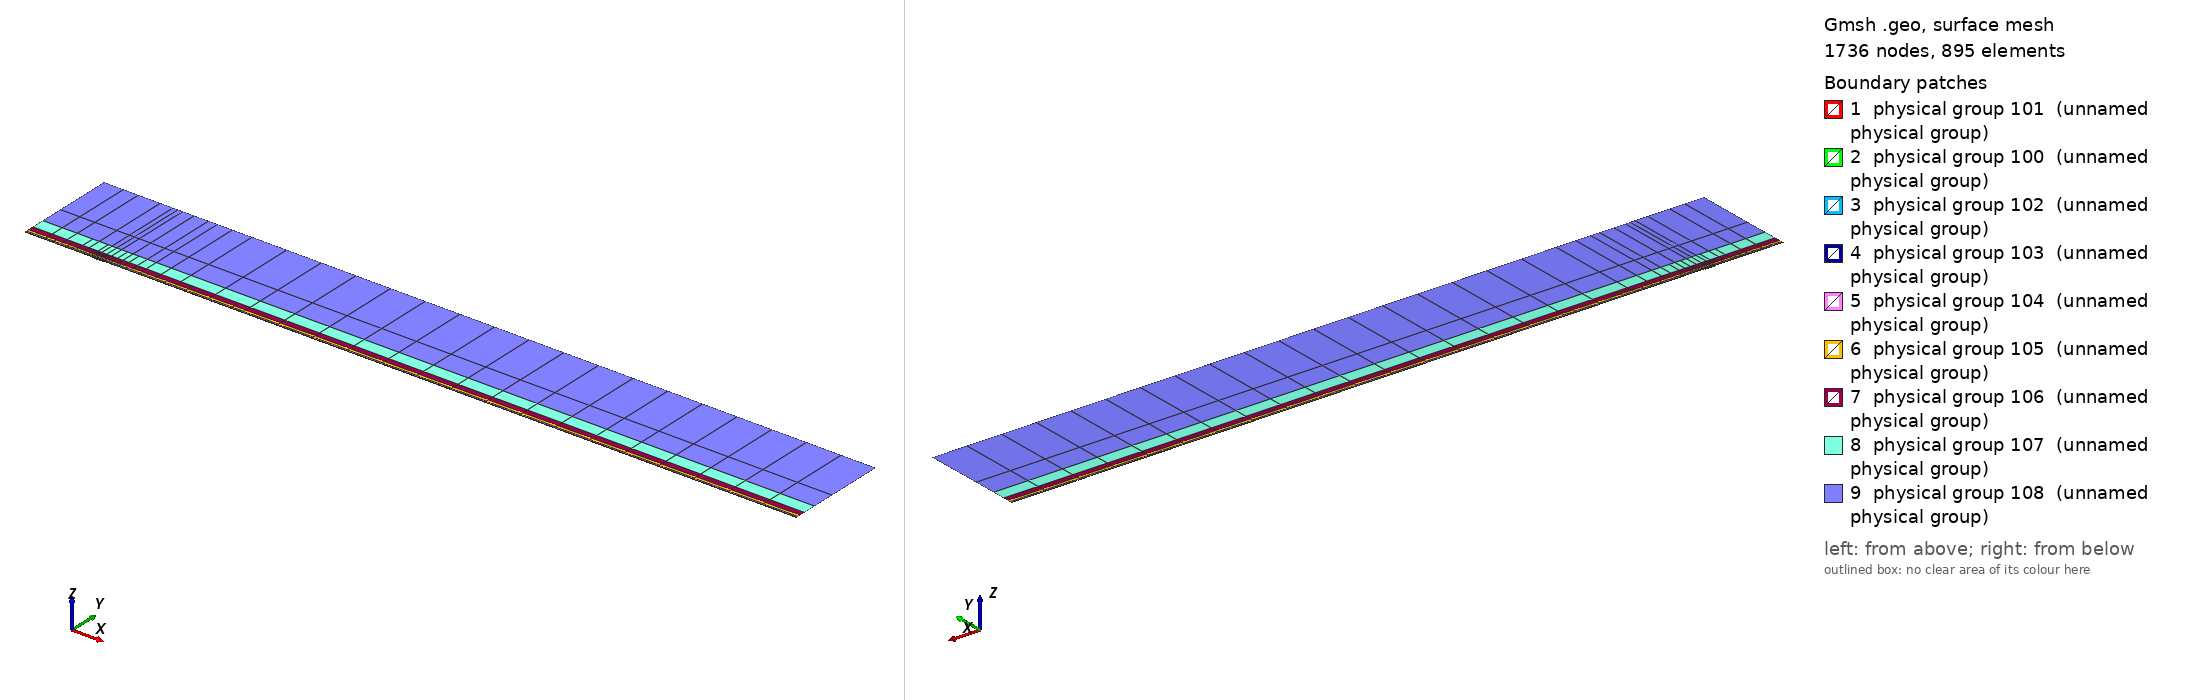

Gmsh geometry script, surface-meshed: 1736 nodes, 895 surface elements. Boundary patches (legend numbers): 1 physical group 101 (unnamed physical group), 2 physical group 100 (unnamed physical group), 3 physical group 102 (unnamed physical group), 4 physical group 103 (unnamed physical group), 5 physical group 104 (unnamed physical group), 6 physical group 105 (unnamed physical group), 7 physical group 106 (unnamed physical group), 8 physical group 107 (unnamed physical group), 9 physical group 108 (unnamed physical group). Left view from above one corner, right view from below the opposite corner. Legend entries are the model's physical surfaces. The drawing asked Gmsh for element sizes between 1% and 20% of the model's largest extent; the script's own settings can give other sizes.

=== mesh.geo (drawn) ===
// Keep coincident points/curves of the non-conforming interfaces as distinct entities
Geometry.AutoCoherence = 0;

// Macro parameters
deltaStar = 1;
D = 1 * deltaStar; // depth of the gap
W = 14 * deltaStar; // width of the gap
BL = 0.25 * deltaStar; // height of the first layer of quad elements (conforming with the gap)
x0 = 100 * deltaStar; // x distance from inflow to gap
lengthOutflow = 1000 * deltaStar; // length after the gap
x3 = W + lengthOutflow; // last point of the domain
height = 150 * deltaStar; // height of the domain

// Micro parameters
dx = 0.15; // horizontal size of the elements at the leading edge of the gap (x = 0)
dx_te = dx; // horizontal size of the elements at the trailing edge of the gap (x = W, most resolution-demanding point in the domain)
dy = 1.25 * dx;

// Horizontal sizes. The first layer of quads (layer L = 0) has size dx (dx_te) at the leading (trailing) edge of the gap, growing with
// ratio q_h[0] away from them up to h_max[0]. Layer L and L + 1 (L = k + 1 is the strip k) are separated by a non-conforming interface
// (except inside the gap, where the first layer is conforming with it).
// NESTED interfaces: the nodes of strip k are a subset of the nodes of the layer below. Two neighbouring faces of the layer below are
// merged into one face (2:1) only if the merged face is not larger than the target size of strip k,
// h_target_k = Min(dx * coarsen_h^(k + 1) + (q_h[k + 1] - 1) * d, h_max[k + 1]) (d = distance to the closest edge of the gap);
// otherwise the face is kept (1:1). Hence every vertex of the upper side of an interface is also a vertex of the lower side, and no
// face of the lower side straddles a vertex of the upper side (a staggered, non-nested interface makes P4 unstable).
y_if[] = {BL, 0.75 * deltaStar, 1.75 * deltaStar, 3.75 * deltaStar, 8 * deltaStar, 16 * deltaStar, 35 * deltaStar}; // heights of the non-conforming interfaces (first one must be BL)
coarsen_h = 2; // horizontal coarsening factor of h_min across each interface
q_h[] = {1.1, 1.15, 1.15, 1.2, 1.25, 1.3, 1.35, 1.4}; // horizontal growth ratio away from the edges of the gap, for each layer
h_max[] = {8, 10, 20, 50, 100, 200, 300, 500}; // maximum horizontal size, for each layer
q_v[] = {1.3, 1.3, 1.3, 1.4, 1.6, 2.0, 2.5}; // vertical growth ratio of the elements in each strip
n_v_min[] = {1, 1, 1, 1, 1, 1, 1, 1};
k_fine_end = 4; // from strip k_fine_end on, the 2:1 merging in each interval starts at the end closest to the gap (otherwise the last
                // face before the leading edge is never merged and becomes a spike of very large aspect ratio in the upper strips)

// Every interface is split in x into segments of length ~seg_len (plus the breakpoints 0, W/2, W). Each segment is a separate
// Nektar++ interface: Nektar++ pairs every rank holding one side of an interface with every rank holding the other side,
// so short segments keep the interface communication local.
seg_len = 50;

// fit (check the file scripts/fit_gmsh.py for more details)
p_in_v_left = 1.0335663036230878 - 1.0234149444433507/(W - 0.8098798097181781)^0.5991729377115732; // densitiy concentration of elements inside the gap, vertically, near the left wall.
p_in_v_right = 1.008073572191136 - 1.1471875292840257/(W - 1.2941255994826328)^0.7890392764815325; // densitiy concentration of elements inside the gap, vertically, near the right wall.
p_in_h_bottom = 0.8; // densitiy concentration of elements inside the gap, horizontally.
p_in_h_top = 0.8; // densitiy concentration of elements inside the gap, horizontally.
p_out_h = 0.5; // densitiy concentration of elements of the first layer, vertically (towards the wall).

// Automated parameters
a_in_v_right = dx_te / (W / 2);
a_in_v_left = dx / (W / 2);
a_in_h_bottom = dy / (D / 2);
a_in_h_top = dx / (D / 2);
a_out_h = dx / BL;

// for the derivation of the formula, see file 20250123_gmshFormula.md in the docs folder
N_in_v_right = Ceil( Log (a_in_v_right / (1 - p_in_v_right + a_in_v_right * p_in_v_right)) / Log(p_in_v_right) );
N_in_v_left = Ceil( Log (a_in_v_left / (1 - p_in_v_left + a_in_v_left * p_in_v_left)) / Log(p_in_v_left) );
N_in_h_bottom = Ceil( Log (a_in_h_bottom / (1 - p_in_h_bottom + a_in_h_bottom * p_in_h_bottom)) / Log(p_in_h_bottom) );
N_in_h_top = Ceil( Log (a_in_h_top / (1 - p_in_h_top + a_in_h_top * p_in_h_top)) / Log(p_in_h_top) );
N_out_h = Ceil( Log (a_out_h / (1 - p_out_h + a_out_h * p_out_h)) / Log(p_out_h) ) + 1; // + 1 is to correct the fact that the distance is too small to properly approximate the dx length
N_out_h = Max(N_out_h, n_v_min[0] + 1);

// ---------------------------
// gap
// ---------------------------
Point(2) = {0,0,0};
Point(3) = {0,-D,0};
Point(4) = {W,-D,0};
Point(5) = {W,0,0};
Point(13) = {W/2,0,0};
Point(15) = {0,-D/2,0};
Point(16) = {W/2,-D,0};
Point(17) = {W,-D/2,0};
Line(2) = {2,15};
Line(3) = {3,16};
Line(4) = {4,17};
Line(14) = {2,13};
Line(15) = {15,3};
Line(16) = {16,4};
Line(17) = {17,5};
Line(18) = {13,5};
Curve Loop(2) = {2, 15, 3, 16, 4, 17, -18, -14};
Plane Surface(2) = {2};
Transfinite Surface {2} = {3, 4, 5, 2};
Transfinite Curve {18, 16} = N_in_v_right Using Progression p_in_v_right;
Transfinite Curve {-14, -3} = N_in_v_left Using Progression p_in_v_left;
Transfinite Curve {15, -4} = N_in_h_bottom Using Progression p_in_h_bottom;
Transfinite Curve {-2, 17} = N_in_h_top Using Progression p_in_h_top;
Recombine Surface {2};

// ---------------------------
// breakpoints of the segments of the interfaces (common to all the horizontal lines)
// ---------------------------
x_int[] = {-x0};
n_seg = Max(Round((x0) / seg_len), 1);
For m In {1:n_seg-1}
  x_int[] += {-x0 + m * x0 / n_seg};
EndFor
x_int[] += {0, W/2, W};
n_seg = Max(Round((x3 - W) / seg_len), 1);
For m In {1:n_seg-1}
  x_int[] += {W + m * (x3 - W) / n_seg};
EndFor
x_int[] += {x3};
nInt = #x_int[] - 1;

// Macro creating a horizontal chain of lines at height y_chain, from -x0 to x3, with points at all the breakpoints x_int[]
// and size h_min_k at the edges of the gap, growing with ratio q_k up to h_max_k.
// If gap_lines == 1, the intervals [0, W/2] and [W/2, W] use the lines gap_l and gap_r instead (conforming with the gap).
// Output: chain[] (lines), chain_cnt[] (number of lines in each interval), p_first, p_last (end points)
// Macro appending to Xc[] the n_ nodes (excluding the first one) of a transfinite line [xa_, xa_ + L_] with n_ elements and progression r_
Macro AddNodes
  For j In {1:n_}
    If (Fabs(r_ - 1) < 1e-12)
      Xc[] += {xa_ + L_ * j / n_};
    Else
      Xc[] += {xa_ + L_ * (r_^j - 1) / (r_^n_ - 1)};
    EndIf
  EndFor
Return

// Macro setting isb_ = 1 if xq_ is one of the breakpoints x_int[]
Macro IsBreakpoint
  isb_ = 0;
  For ib_ In {0:#x_int[]-1}
    If (Fabs(xq_ - x_int[ib_]) < 1e-9)
      isb_ = 1;
    EndIf
  EndFor
Return

// Macro creating the nested chain of strip k from the nodes X_lo[] of the layer below, interval by interval (between breakpoints):
// two neighbouring faces are merged (2:1) if the merged face is not larger than the target size of the strip; otherwise the face
// is kept (1:1). The faces are paired from the left end of each interval, except from strip k_fine_end on in the intervals whose
// fine end (closest edge of the gap) is on the right (x < 0 and W/2 < x < W), which are paired from the right. Output: X_up[]
Macro NestedNodes
  X_up[] = {X_lo[0]};
  j0_ = 0;
  For ii_ In {0:nInt-1}
    // nodes j0_..j1_ of X_lo[] in the interval [x_int[ii_], x_int[ii_ + 1]]
    found_ = 0;
    For jj_ In {j0_ + 1:#X_lo[]-1}
      If (found_ == 0 && Fabs(X_lo[jj_] - x_int[ii_ + 1]) < 1e-9)
        j1_ = jj_; found_ = 1;
      EndIf
    EndFor
    xmi_ = (x_int[ii_] + x_int[ii_ + 1]) / 2;
    rev_ = (k >= k_fine_end && (xmi_ < 0 || (xmi_ > W/2 && xmi_ < W)));
    seg_[] = {};
    If (rev_)
      For jj_ In {j1_:j0_:-1}
        seg_[] += {X_lo[jj_]};
      EndFor
    Else
      For jj_ In {j0_:j1_}
        seg_[] += {X_lo[jj_]};
      EndFor
    EndIf
    // greedy pairing along seg_[] (no breakpoint inside it)
    out_[] = {seg_[0]};
    skip = 0;
    For j In {0:#seg_[]-2}
      If (skip)
        skip = 0;
      Else
        merge = 0;
        If (j + 2 <= #seg_[] - 1)
          xm_ = (seg_[j] + seg_[j + 2]) / 2;
          d_ = (xm_ < W/2 ? Fabs(xm_) : Fabs(xm_ - W));
          hm_ = (xm_ > W/2 ? dx_te : dx) * coarsen_h^(k + 1);
          ht_ = Min(hm_ + (q_h[k + 1] - 1) * d_, h_max[k + 1]);
          If (Fabs(seg_[j + 2] - seg_[j]) <= ht_)
            merge = 1;
          EndIf
        EndIf
        If (merge)
          out_[] += {seg_[j + 2]}; skip = 1;
        Else
          out_[] += {seg_[j + 1]};
        EndIf
      EndIf
    EndFor
    // append the new nodes of the interval (without its first node, already in X_up[]) in increasing x
    If (rev_)
      For jj_ In {#out_[]-2:0:-1}
        X_up[] += {out_[jj_]};
      EndFor
    Else
      For jj_ In {1:#out_[]-1}
        X_up[] += {out_[jj_]};
      EndFor
    EndIf
    j0_ = j1_;
  EndFor
Return

// Macro creating a chain of straight lines (one element each) through the nodes X_up[] at height y_chain.
// Output: chain[] (lines), chain_cnt[] (number of lines in each interval between breakpoints), p_first, p_last
Macro ExplicitChain
  chain[] = {}; chain_cnt[] = {};
  pa = newp; Point(pa) = {X_up[0], y_chain, 0}; p_first = pa;
  cnt = 0;
  For j In {1:#X_up[]-1}
    pb = newp; Point(pb) = {X_up[j], y_chain, 0};
    l = newl; Line(l) = {pa, pb};
    Transfinite Curve {l} = 2;
    chain[] += {l}; cnt += 1;
    xq_ = X_up[j]; Call IsBreakpoint;
    If (isb_)
      chain_cnt[] += {cnt}; cnt = 0;
    EndIf
    pa = pb;
  EndFor
  p_last = pa;
Return

Macro HorizontalChain
  chain[] = {};
  chain_cnt[] = {};
  Xc[] = {x_int[0]}; // x of the nodes of the chain
  pa = newp; Point(pa) = {x_int[0], y_chain, 0};
  p_first = pa;
  For i In {0:nInt-1}
    xm = (x_int[i] + x_int[i + 1]) / 2;
    h_min_i = (xm > W/2 ? Min(h_min_k * dx_te / dx, h_max_k) : h_min_k); // size at the closest edge of the gap
    d_c = (h_max_k - h_min_i) / (q_k - 1); // distance to the gap edge where the size reaches h_max_k
    If (gap_lines && xm > 0 && xm < W)
      If (xm < W/2)
        chain[] += {gap_l}; pb = gap_pm;
        For j In {1:N_in_v_left-1}
          m = N_in_v_left - 1 - j;
          Xc[] += {W/2 - W/2 * (p_in_v_left^m - 1) / (p_in_v_left^(N_in_v_left - 1) - 1)};
        EndFor
      Else
        chain[] += {gap_r}; pb = gap_pr;
        For j In {1:N_in_v_right-1}
          Xc[] += {W/2 + W/2 * (p_in_v_right^j - 1) / (p_in_v_right^(N_in_v_right - 1) - 1)};
        EndFor
      EndIf
      chain_cnt[] += {1};
    Else
      If (gap_lines && x_int[i + 1] == 0)
        pb = gap_pl;
      Else
        pb = newp; Point(pb) = {x_int[i + 1], y_chain, 0};
      EndIf
      // distance of both ends to the closest edge of the gap (the breakpoints include 0, W/2 and W)
      If (xm < 0)
        da = -x_int[i]; db = -x_int[i + 1];
      ElseIf (xm < W/2)
        da = x_int[i]; db = x_int[i + 1];
      ElseIf (xm < W)
        da = W - x_int[i]; db = W - x_int[i + 1];
      Else
        da = x_int[i] - W; db = x_int[i + 1] - W;
      EndIf
      d1 = Min(da, db); d2 = Max(da, db);
      h1 = Min(h_min_i + (q_k - 1) * d1, h_max_k);
      If (d2 <= d_c + 0.5 * h_max_k || d1 >= d_c - 0.5 * h1)
        // a single line: geometric (fine end at the gap side) or uniform
        If (d1 >= d_c - 0.5 * h1)
          n = Max( Round((d2 - d1) / h_max_k), 1 ); prog = 1;
        Else
          h2 = Min(h_min_i + (q_k - 1) * d2, h_max_k);
          n = Max( Round(Log(h2 / h1) / Log(q_k) + (d2 - Min(d2, d_c)) / h_max_k), 1 ); prog = q_k;
        EndIf
        l = newl; Line(l) = {pa, pb};
        Transfinite Curve {l} = n + 1 Using Progression (da < db ? prog : 1/prog);
        xa_ = x_int[i]; L_ = x_int[i + 1] - x_int[i]; n_ = n; r_ = (da < db ? prog : 1/prog); Call AddNodes;
        chain[] += {l};
        chain_cnt[] += {1};
      Else
        // geometric part next to the gap side, uniform part away from it
        n_g = Max( Round(Log(h_max_k / h1) / Log(q_k)), 1 );
        n_u = Max( Round((d2 - d_c) / h_max_k), 1 );
        pm = newp;
        If (da < db)
          Point(pm) = {x_int[i] + (d_c - d1), y_chain, 0};
          lg = newl; Line(lg) = {pa, pm};
          lu = newl; Line(lu) = {pm, pb};
          Transfinite Curve {lg} = n_g + 1 Using Progression q_k;
          Transfinite Curve {lu} = n_u + 1 Using Progression 1;
          chain[] += {lg, lu};
          xa_ = x_int[i]; L_ = d_c - d1; n_ = n_g; r_ = q_k; Call AddNodes;
          xa_ = x_int[i] + (d_c - d1); L_ = x_int[i + 1] - xa_; n_ = n_u; r_ = 1; Call AddNodes;
        Else
          Point(pm) = {x_int[i + 1] - (d_c - d1), y_chain, 0};
          lu = newl; Line(lu) = {pa, pm};
          lg = newl; Line(lg) = {pm, pb};
          Transfinite Curve {lu} = n_u + 1 Using Progression 1;
          Transfinite Curve {lg} = n_g + 1 Using Progression 1/q_k;
          chain[] += {lu, lg};
          xa_ = x_int[i]; L_ = x_int[i + 1] - (d_c - d1) - xa_; n_ = n_u; r_ = 1; Call AddNodes;
          xa_ = x_int[i + 1] - (d_c - d1); L_ = d_c - d1; n_ = n_g; r_ = 1/q_k; Call AddNodes;
        EndIf
        chain_cnt[] += {2};
      EndIf
    EndIf
    pa = pb;
  EndFor
  p_last = pa;
Return

// ---------------------------
// first layer of quads (y in [0, BL]), conforming with the gap
// ---------------------------
Point(11) = {0,BL,0};
Point(14) = {W/2,BL,0};
Point(12) = {W,BL,0};
Line(12) = {11,14};
Line(19) = {14,12};
Transfinite Curve {19} = N_in_v_right Using Progression p_in_v_right;
Transfinite Curve {-12} = N_in_v_left Using Progression p_in_v_left;

h_min_k = dx; h_max_k = h_max[0]; q_k = q_h[0];
gap_lines = 1;
y_chain = 0; gap_l = 14; gap_r = 18; gap_pl = 2; gap_pm = 13; gap_pr = 5;
Call HorizontalChain;
wall0[] = {chain[]}; pw0 = p_first; pw1 = p_last;
y_chain = BL; gap_l = 12; gap_r = 19; gap_pl = 11; gap_pm = 14; gap_pr = 12;
Call HorizontalChain;
top0[] = {chain[]}; top0_cnt[] = {chain_cnt[]}; pt0 = p_first; pt1 = p_last;
X_lo[] = {Xc[]};
gap_lines = 0;

l_in0 = newl; Line(l_in0) = {pt0, pw0};
l_out0 = newl; Line(l_out0) = {pw1, pt1};
Transfinite Curve {l_in0} = N_out_h Using Progression p_out_h;
Transfinite Curve {-l_out0} = N_out_h Using Progression p_out_h;
cl = newcl; Curve Loop(cl) = {wall0[], l_out0, -top0[{#top0[]-1:0:-1}], l_in0};
s0 = news; Plane Surface(s0) = {cl};
Transfinite Surface {s0} = {pw0, pw1, pt1, pt0};
Recombine Surface {s0};
wall[] = {};
For i In {0:#wall0[]-1}
  If (wall0[i] != 14 && wall0[i] != 18)
    wall[] += {wall0[i]};
  EndIf
EndFor

// ---------------------------
// non-conforming quad strips
// ---------------------------
nStrips = #y_if[];
y_if[] += {height};
h_v = BL * (1 - p_out_h) / (1 - p_out_h^(N_out_h - 1)) * p_out_h^0; // largest element of the first layer (top)
inlet_strips[] = {};
outlet_strips[] = {};
lower_if[] = {top0[]};
lower_cnt[] = {top0_cnt[]};
For k In {0:nStrips-1}
  // nodes of the strip: nested in the nodes of the layer below (1:1 or 2:1)
  Call NestedNodes;
  // horizontal lines (new points also at the bottom, so that the interface is non-conforming, but nested)
  y_chain = y_if[k];
  Call ExplicitChain;
  bottom[] = {chain[]}; bottom_cnt[] = {chain_cnt[]}; pb0 = p_first; pb1 = p_last;
  y_chain = y_if[k + 1];
  Call ExplicitChain;
  top[] = {chain[]}; top_cnt[] = {chain_cnt[]}; pt0 = p_first; pt1 = p_last;
  X_lo[] = {X_up[]};

  // vertical lines, geometric growth q_v starting from the size of the last element below
  H = y_if[k + 1] - y_if[k];
  E_v = Max( Round( Log(1 + H * (q_v[k] - 1) / (q_v[k] * h_v)) / Log(q_v[k]) ), n_v_min[k + 1] );
  h_v = H * (q_v[k] - 1) / (q_v[k]^E_v - 1) * q_v[k]^(E_v - 1); // actual size of the last element of the strip
  ll = newl; Line(ll) = {pb0, pt0};
  lr = newl; Line(lr) = {pb1, pt1};
  Transfinite Curve {ll, lr} = E_v + 1 Using Progression q_v[k];
  inlet_strips[] += {ll};
  outlet_strips[] += {lr};

  // surface
  cl = newcl; Curve Loop(cl) = {bottom[], lr, -top[{#top[]-1:0:-1}], -ll};
  s = news; Plane Surface(s) = {cl};
  Transfinite Surface {s} = {pb0, pb1, pt1, pt0};
  Recombine Surface {s};
  Physical Surface(102 + k) = {s};

  // interface k, segment i: lower side 200 + 2*(k*nInt + i), upper side 201 + 2*(k*nInt + i)
  cl_lo = 0; cl_up = 0;
  For i In {0:nInt-1}
    Physical Curve(200 + 2*(k*nInt + i)) = {lower_if[{cl_lo:cl_lo + lower_cnt[i] - 1}]};
    Physical Curve(201 + 2*(k*nInt + i)) = {bottom[{cl_up:cl_up + bottom_cnt[i] - 1}]};
    cl_lo += lower_cnt[i];
    cl_up += bottom_cnt[i];
  EndFor
  lower_if[] = {top[]};
  lower_cnt[] = {top_cnt[]};
EndFor
top_strips[] = {lower_if[]};

Printf("nStrips = %g, nSegments = %g, nInterfaces = %g (nested)", nStrips, nInt, nStrips * nInt);


// defining boundary
Physical Curve(1) = {l_in0, inlet_strips[]}; // inlet
Physical Curve(2) = {l_out0, outlet_strips[]}; // outlet
Physical Curve(3) = {top_strips[]}; // top
Physical Curve(4) = {wall[], 2, 15, 3, 16, 4, 17}; // wall


Physical Surface(100) = {s0};
Physical Surface(101) = {2};
// Physical Surface(102), (103), ... are the non-conforming strips (defined in the loop above)
// Physical Curve(200), (201), ... are the two sides of the segments of the non-conforming interfaces (defined in the loop above)
